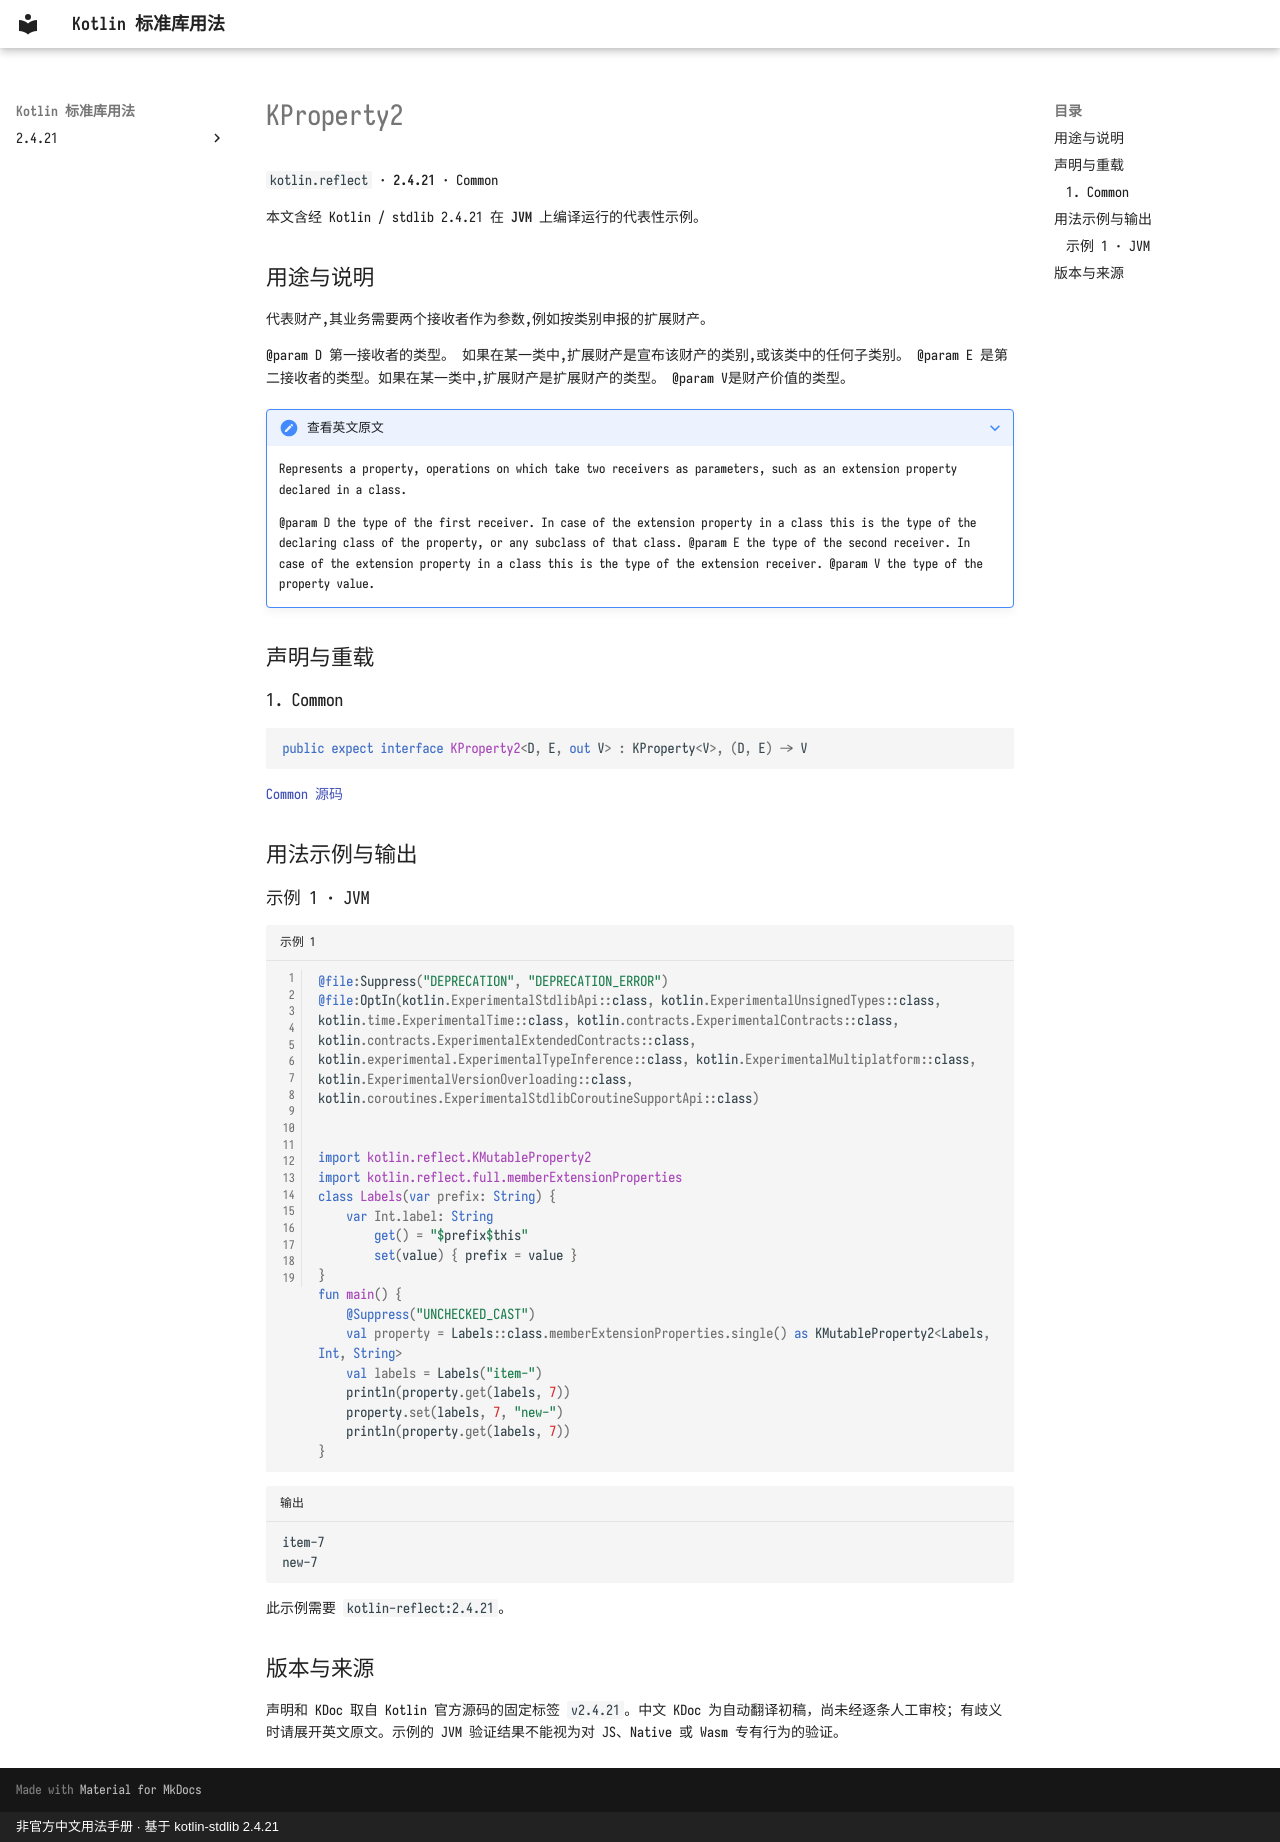

repository: oooooooko/kotlin-stdlib-docs · page: zh/api/kotlin.reflect/kproperty2--cd767fba/index.html · generator: mkdocs · copyright: 非官方中文用法手册 · 基于 kotlin-stdlib 2.4.21

# KProperty2

`kotlin.reflect` · **2.4.21** · Common

本文含经 Kotlin / stdlib 2.4.21 在 **JVM** 上编译运行的代表性示例。

## 用途与说明

代表财产,其业务需要两个接收者作为参数,例如按类别申报的扩展财产。

@param D 第一接收者的类型。 如果在某一类中,扩展财产是宣布该财产的类别,或该类中的任何子类别。 @param E 是第二接收者的类型。如果在某一类中,扩展财产是扩展财产的类型。 @param V是财产价值的类型。

??? note "查看英文原文"

    Represents a property, operations on which take two receivers as parameters,
    such as an extension property declared in a class.
    
    @param D the type of the first receiver. In case of the extension property in a class this is
           the type of the declaring class of the property, or any subclass of that class.
    @param E the type of the second receiver. In case of the extension property in a class this is
           the type of the extension receiver.
    @param V the type of the property value.

## 声明与重载

### 1. Common

```kotlin
public expect interface KProperty2<D, E, out V> : KProperty<V>, (D, E) -> V
```

[Common 源码](https://github.com/JetBrains/kotlin/blob/v2.4.21/libraries/stdlib/src/kotlin/reflect/KProperty.kt#L87)

## 用法示例与输出

### 示例 1 · JVM

```kotlin title="示例 1" linenums="1"
@file:Suppress("DEPRECATION", "DEPRECATION_ERROR")
@file:OptIn(kotlin.ExperimentalStdlibApi::class, kotlin.ExperimentalUnsignedTypes::class, kotlin.time.ExperimentalTime::class, kotlin.contracts.ExperimentalContracts::class, kotlin.contracts.ExperimentalExtendedContracts::class, kotlin.experimental.ExperimentalTypeInference::class, kotlin.ExperimentalMultiplatform::class, kotlin.ExperimentalVersionOverloading::class, kotlin.coroutines.ExperimentalStdlibCoroutineSupportApi::class)


import kotlin.reflect.KMutableProperty2
import kotlin.reflect.full.memberExtensionProperties
class Labels(var prefix: String) {
    var Int.label: String
        get() = "$prefix$this"
        set(value) { prefix = value }
}
fun main() {
    @Suppress("UNCHECKED_CAST")
    val property = Labels::class.memberExtensionProperties.single() as KMutableProperty2<Labels, Int, String>
    val labels = Labels("item-")
    println(property.get(labels, 7))
    property.set(labels, 7, "new-")
    println(property.get(labels, 7))
}
```

```text title="输出"
item-7
new-7
```

此示例需要 `kotlin-reflect:2.4.21`。

## 版本与来源

声明和 KDoc 取自 Kotlin 官方源码的固定标签 `v2.4.21`。中文 KDoc 为自动翻译初稿，尚未经逐条人工审校；有歧义时请展开英文原文。示例的 JVM 验证结果不能视为对 JS、Native 或 Wasm 专有行为的验证。
